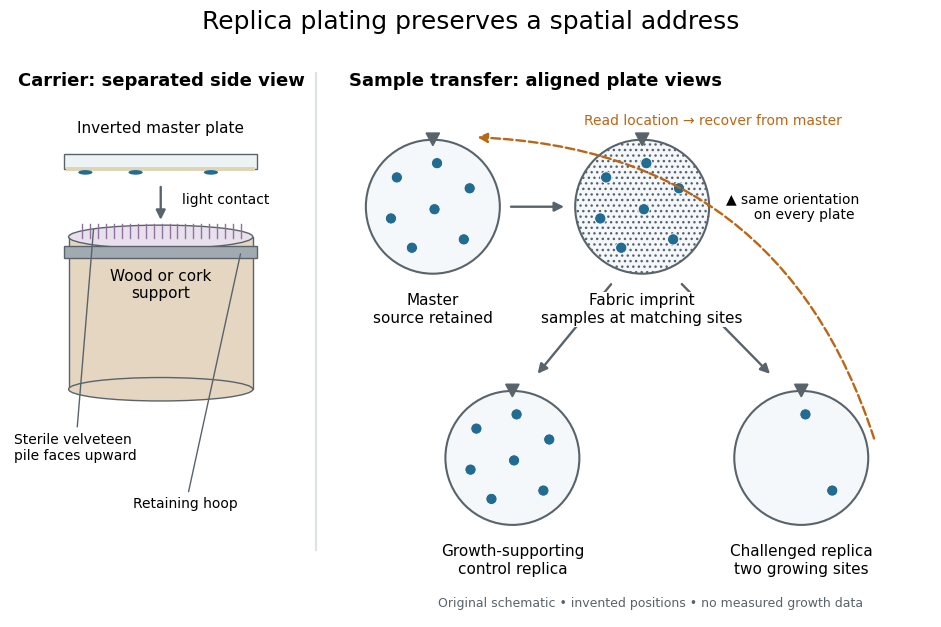

Recreate this plot in Python. (Note: this script raises an exception after producing the figure.)
"""Original replica-plating schematic. Run from _media; Python 3.14, matplotlib 3.10.7."""

from pathlib import Path

import matplotlib.pyplot as plt
from matplotlib.patches import Circle, Ellipse, FancyArrowPatch, Polygon, Rectangle


BLUE = "#236c91"
ORANGE = "#bb6615"
GRAY = "#59636b"
SITES = [(-0.43, 0.35), (0.05, 0.52), (0.44, 0.22), (-0.50, -0.14),
         (0.02, -0.03), (0.37, -0.39), (-0.25, -0.49)]


def arrow(ax, start, end, color=GRAY, dashed=False, curve=0):
    ax.add_patch(FancyArrowPatch(start, end, arrowstyle="-|>", mutation_scale=14,
                                color=color, lw=1.7, linestyle="--" if dashed else "-",
                                connectionstyle=f"arc3,rad={curve}"))


def plate(ax, center, label, surviving=None, fabric=False):
    x, y = center
    ax.add_patch(Circle(center, 0.80, fc="#f5f8fa", ec=GRAY, lw=1.5,
                        hatch="..." if fabric else None))
    ax.add_patch(Polygon([(x - .08, y + .88), (x + .08, y + .88),
                          (x, y + .73)], color=GRAY))
    for i, (dx, dy) in enumerate(SITES):
        if surviving is None or i in surviving:
            ax.add_patch(Circle((x + dx, y + dy), .067, fc=BLUE, ec="white", lw=.6))
    ax.text(x, y - 1.03, label, ha="center", va="top", fontsize=11, zorder=5,
            bbox={"fc": "white", "ec": "none", "pad": 1})


def main():
    plt.rcParams.update({"font.family": "DejaVu Sans", "font.size": 11})
    fig = plt.figure(figsize=(11, 6.6), dpi=110, facecolor="white")
    ax = fig.add_axes([.03, .05, .94, .85])
    ax.set(xlim=(0, 11), ylim=(-.7, 6), aspect="equal")
    ax.axis("off")
    fig.suptitle("Replica plating preserves a spatial address", y=.97, fontsize=18)
    ax.text(.10, 5.65, "Carrier: separated side view", fontsize=13, weight="bold")
    ax.text(4.05, 5.65, "Sample transfer: aligned plate views", fontsize=13, weight="bold")
    ax.plot([3.65, 3.65], [.1, 5.8], color="#dde2e5")

    # The master is inverted, with its culture surface facing the fabric.
    ax.add_patch(Rectangle((.65, 4.65), 2.3, .18, fc="#edf3f5", ec=GRAY))
    ax.add_patch(Rectangle((.67, 4.63), 2.26, .04, fc="#ded5b5", ec="none"))
    for x in [.9, 1.5, 2.4]:
        ax.add_patch(Ellipse((x, 4.61), .17, .055, fc=BLUE))
    ax.text(1.80, 5.08, "Inverted master plate", ha="center")
    arrow(ax, (1.80, 4.47), (1.80, 4.01))
    ax.text(2.05, 4.24, "light contact", fontsize=10)
    ax.add_patch(Rectangle((.70, 2.02), 2.2, 1.82, fc="#e4d6c1", ec=GRAY))
    ax.add_patch(Ellipse((1.80, 2.02), 2.2, .28, fc="#e4d6c1", ec=GRAY))
    ax.add_patch(Ellipse((1.80, 3.84), 2.2, .28, fc="#e8e0ec", ec=GRAY))
    for x in [0.86 + .095 * i for i in range(21)]:
        ax.plot([x, x], [3.83, 3.99], color="#8d729b", lw=1)
    ax.add_patch(Rectangle((.65, 3.59), 2.3, .14, fc="#a0aab0", ec=GRAY))
    ax.text(1.80, 3.27, "Wood or cork\nsupport", ha="center", va="center")
    ax.annotate("Sterile velveteen\npile faces upward", xy=(1.0, 3.96), xytext=(.05, 1.18),
                arrowprops={"arrowstyle": "-", "color": GRAY}, fontsize=10)
    ax.annotate("Retaining hoop", xy=(2.76, 3.67), xytext=(2.1, .60),
                arrowprops={"arrowstyle": "-", "color": GRAY}, fontsize=10, ha="center")

    plate(ax, (5.05, 4.2), "Master\nsource retained")
    plate(ax, (7.55, 4.2), "Fabric imprint\nsamples at matching sites", fabric=True)
    plate(ax, (6.00, 1.20), "Growth-supporting\ncontrol replica")
    plate(ax, (9.45, 1.20), "Challenged replica\ntwo growing sites", surviving={1, 5})
    arrow(ax, (5.95, 4.20), (6.65, 4.20))
    arrow(ax, (7.20, 3.30), (6.28, 2.18))
    arrow(ax, (8.00, 3.30), (9.10, 2.18))
    ax.text(9.35, 4.05, "▲ same orientation\n     on every plate", ha="center", fontsize=10)
    arrow(ax, (10.33, 1.40), (5.55, 5.03), color=ORANGE, dashed=True, curve=.35)
    ax.text(8.40, 5.18, "Read location → recover from master", color=ORANGE,
            ha="center", fontsize=10, bbox={"fc": "white", "ec": "none", "pad": 2})
    ax.text(7.65, -.58, "Original schematic • invented positions • no measured growth data",
            fontsize=9, color=GRAY, ha="center")
    fig.savefig(Path.cwd() / f"{Path(__file__).stem}.png", facecolor="white")
    plt.close(fig)


if __name__ == "__main__":
    main()
